Run: headless pygame with SDL's dummy video driver; simulated clock (each Clock.tick advances the game by its frame time, no real sleeping); random seed 0; keys injected as events and as key.get_pressed() state; no mouse input.
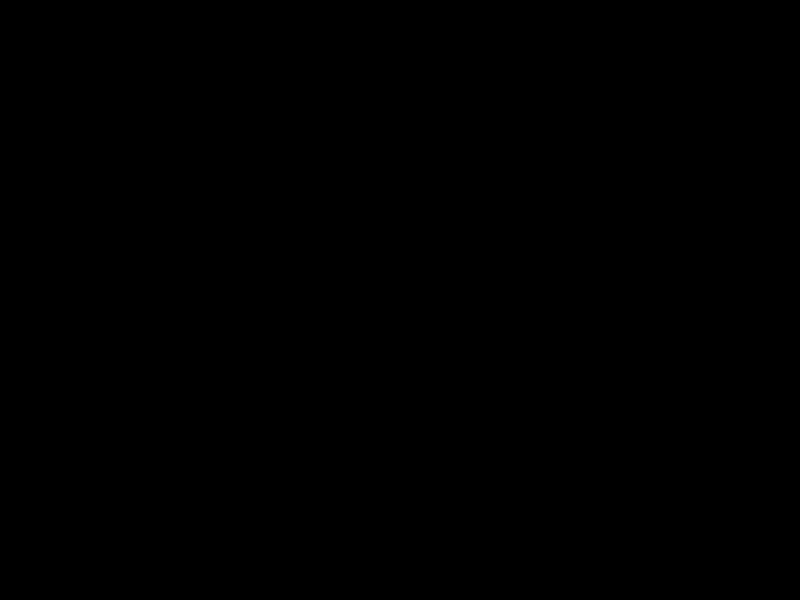
Frame 1 of 4 · flips 1–60 · no input
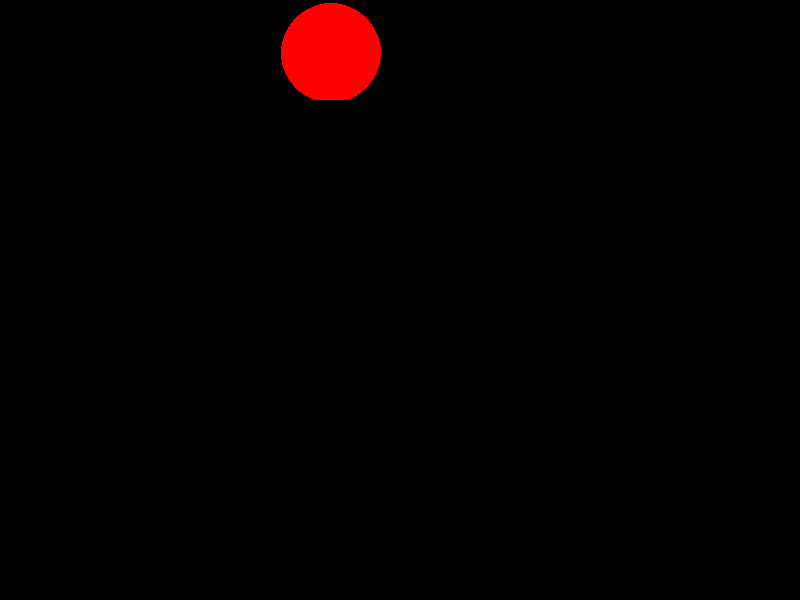
Frame 2 of 4 · flips 61–180 · tapped SPACE, RETURN · held RIGHT (→), D
Frame 3 of 4 · flips 181–300 · held DOWN (↓), S · screen same as frame 1, image omitted
Frame 4 of 4 · flips 301–420 · held LEFT (←), A, UP (↑), W · screen unchanged from frame 3, image omitted

The pygame program that drew these frames:

import pygame
import sys
import random

# Initialize Pygame
pygame.init()

# Set up the display
width, height = 800, 600
screen = pygame.display.set_mode((width, height))
pygame.display.set_caption("Pygame Circles Example")

# Set up colors
black = (0, 0, 0)
white = (255, 255, 255)

# Create a rectangular surface
rectangular_surface = pygame.Surface((400, 100))
rectangular_surface.fill(black)

# Main game loop
running = True
while running:
    for event in pygame.event.get():
        if event.type == pygame.QUIT:
            running = False

    # Clear the screen
    screen.fill(black)
    rectangular_surface.fill(black)

    # Draw circles on the rectangular surface
    for _ in range(1):
        circle_radius = random.randint(10, 50)
        circle_position = (random.randint(0, width - 2 * circle_radius),
                           random.randint(0, height - 2 * circle_radius))
        pygame.draw.circle(rectangular_surface, (255,0,0), circle_position, circle_radius)

    # Blit the rectangular surface onto the main screen
    screen.blit(rectangular_surface, (0, 0))

    # Update the display
    pygame.display.flip()


# Quit Pygame
pygame.quit()
sys.exit()
